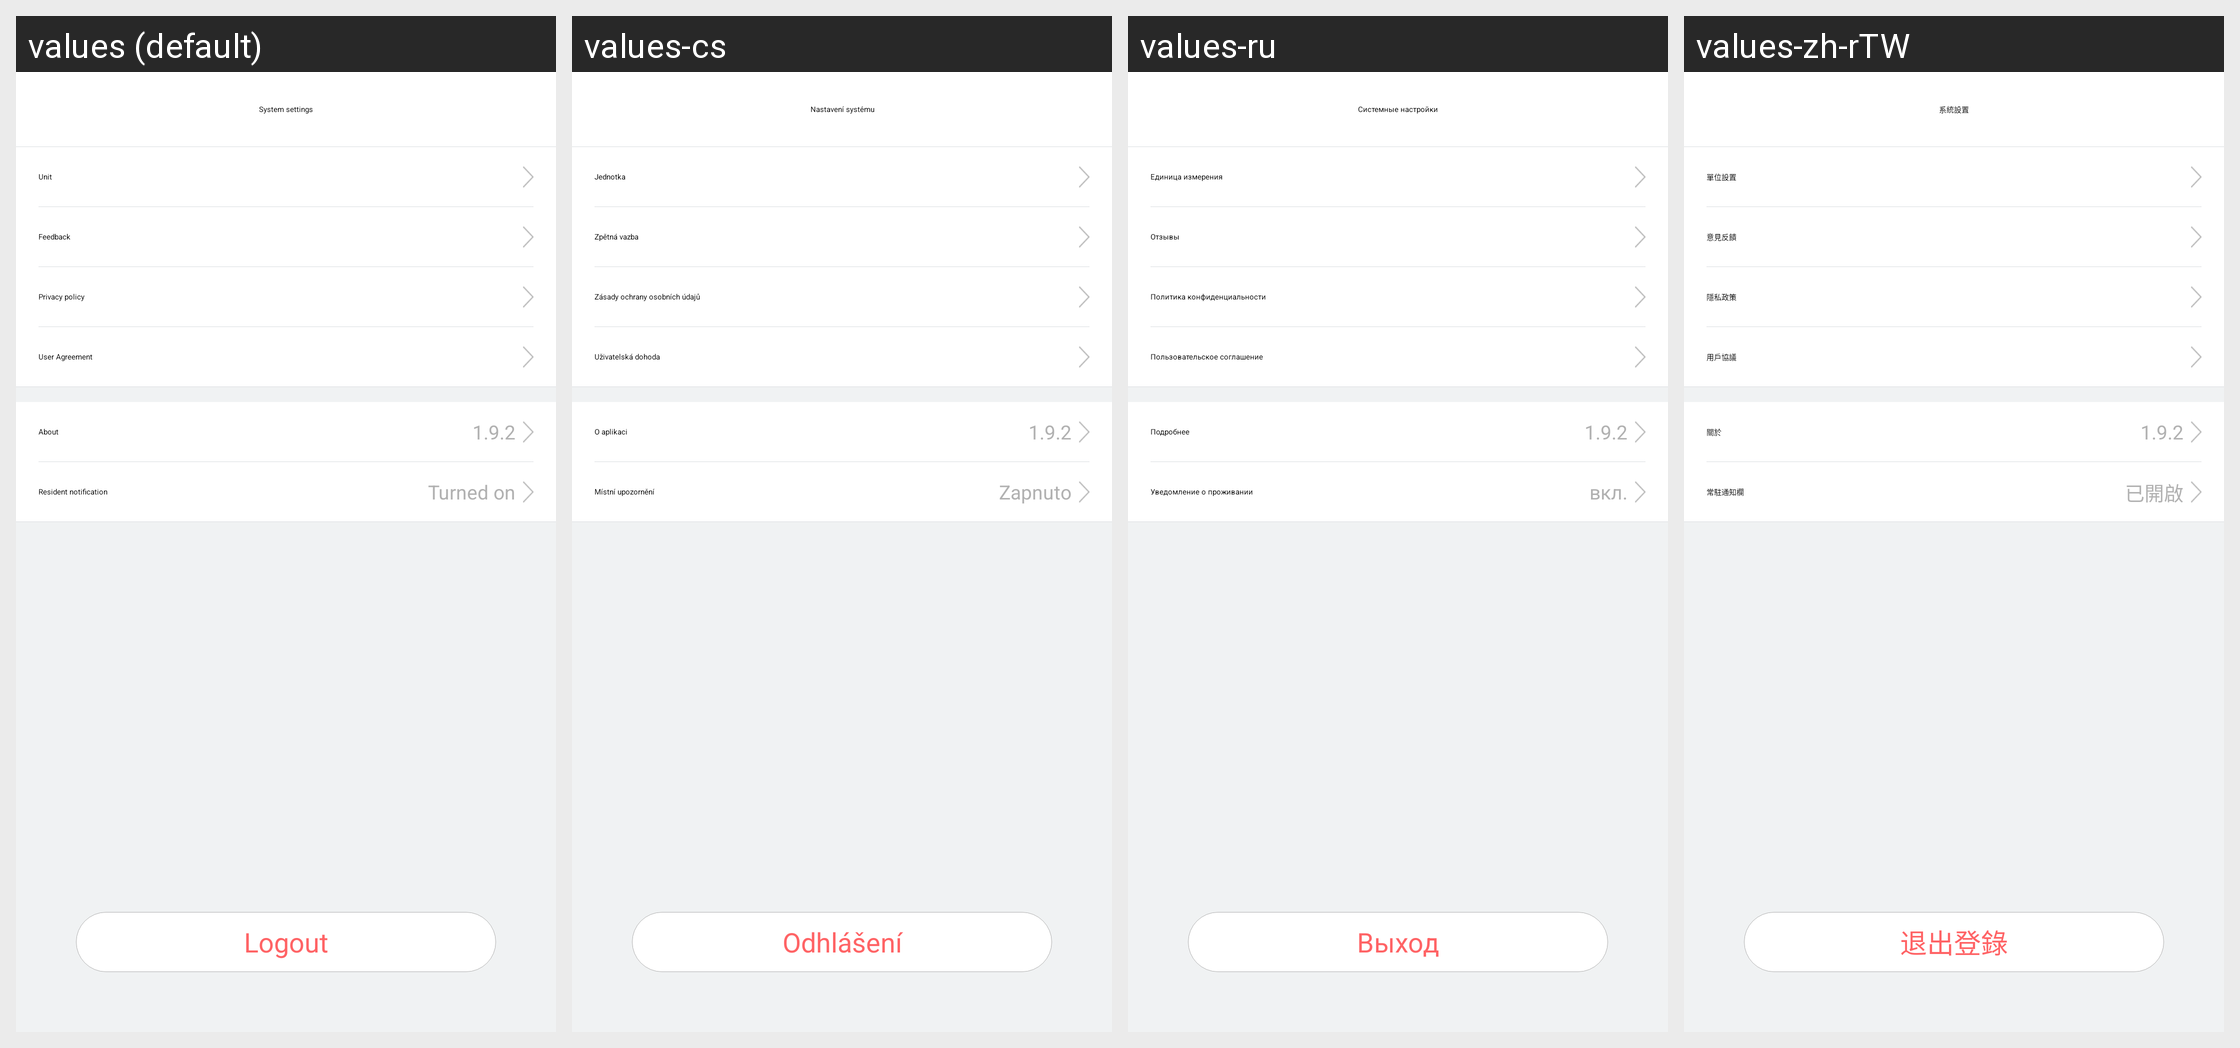

Strings drawn on this Android screen and how each of the app's shown locales translates them:
Android screen res/layout/activity_system_settings.xml rendered under 4 locales, left to right: values (default), values-cs, values-ru, values-zh-rTW. Device: Nexus 5 (rendered at 1080×1920; each locale shown at half size, 540×960, under a caption strip naming it); theme AppTheme.
Other locales in the repository, not shown: values-af, values-am, values-ar, values-az, values-be, values-bg, values-bn, values-bs, values-ca, values-da, values-de, values-el, values-en-rGB, values-es, values-es-rUS, values-et, values-eu, values-fa, values-fi, values-fr, values-fr-rCA, values-gl, values-gu, values-hi, values-hi-rIN, values-hr, values-hu, values-hy, values-in, values-is, values-it, values-iw, values-ja, values-ka, values-kk, values-km, values-kn, values-ko, values-ky, values-lo, values-lt, values-lv, values-mk, values-ml, values-mn, values-mr, values-ms, values-my, values-nb, values-ne, values-nl, values-pa, values-pl, values-pt, values-pt-rPT, values-ro, values-si, values-sk, values-sl, values-sq, values-sr, values-sv, values-sw, values-ta, values-te, values-th, values-tl, values-tr, values-uk, values-ur, values-uz, values-vi, values-zh-rCN, values-zh-rHK, values-zh-rMO, values-zu.
Strings drawn on this screen, with the default value and each locale's value (text and hints the layout hard-codes, and strings that could not be matched under every locale, appear in the picture but are not listed):

System_settings
  values: System settings
  values-cs: Nastavení systému
  values-ru: Системные настройки
  values-zh-rTW: 系統設置

system_unit
  values: Unit
  values-cs: Jednotka
  values-ru: Единица измерения
  values-zh-rTW: 單位設置

feedback
  values: Feedback
  values-cs: Zpětná vazba
  values-ru: Отзывы
  values-zh-rTW: 意見反饋

privacy_policy
  values: Privacy policy
  values-cs: Zásady ochrany osobních údajů
  values-ru: Политика конфиденциальности
  values-zh-rTW: 隱私政策

user_agreement
  values: User Agreement
  values-cs: Uživatelská dohoda
  values-ru: Пользовательское соглашение
  values-zh-rTW: 用戶協議

about
  values: About
  values-cs: O aplikaci
  values-ru: Подробнее
  values-zh-rTW: 關於

resident_notification
  values: Resident notification
  values-cs: Místní upozornění
  values-ru: Уведомление о проживании
  values-zh-rTW: 常駐通知欄

has_open
  values: Turned on
  values-cs: Zapnuto
  values-ru: вкл.
  values-zh-rTW: 已開啟

logout
  values: Logout
  values-cs: Odhlášení
  values-ru: Выход
  values-zh-rTW: 退出登錄
